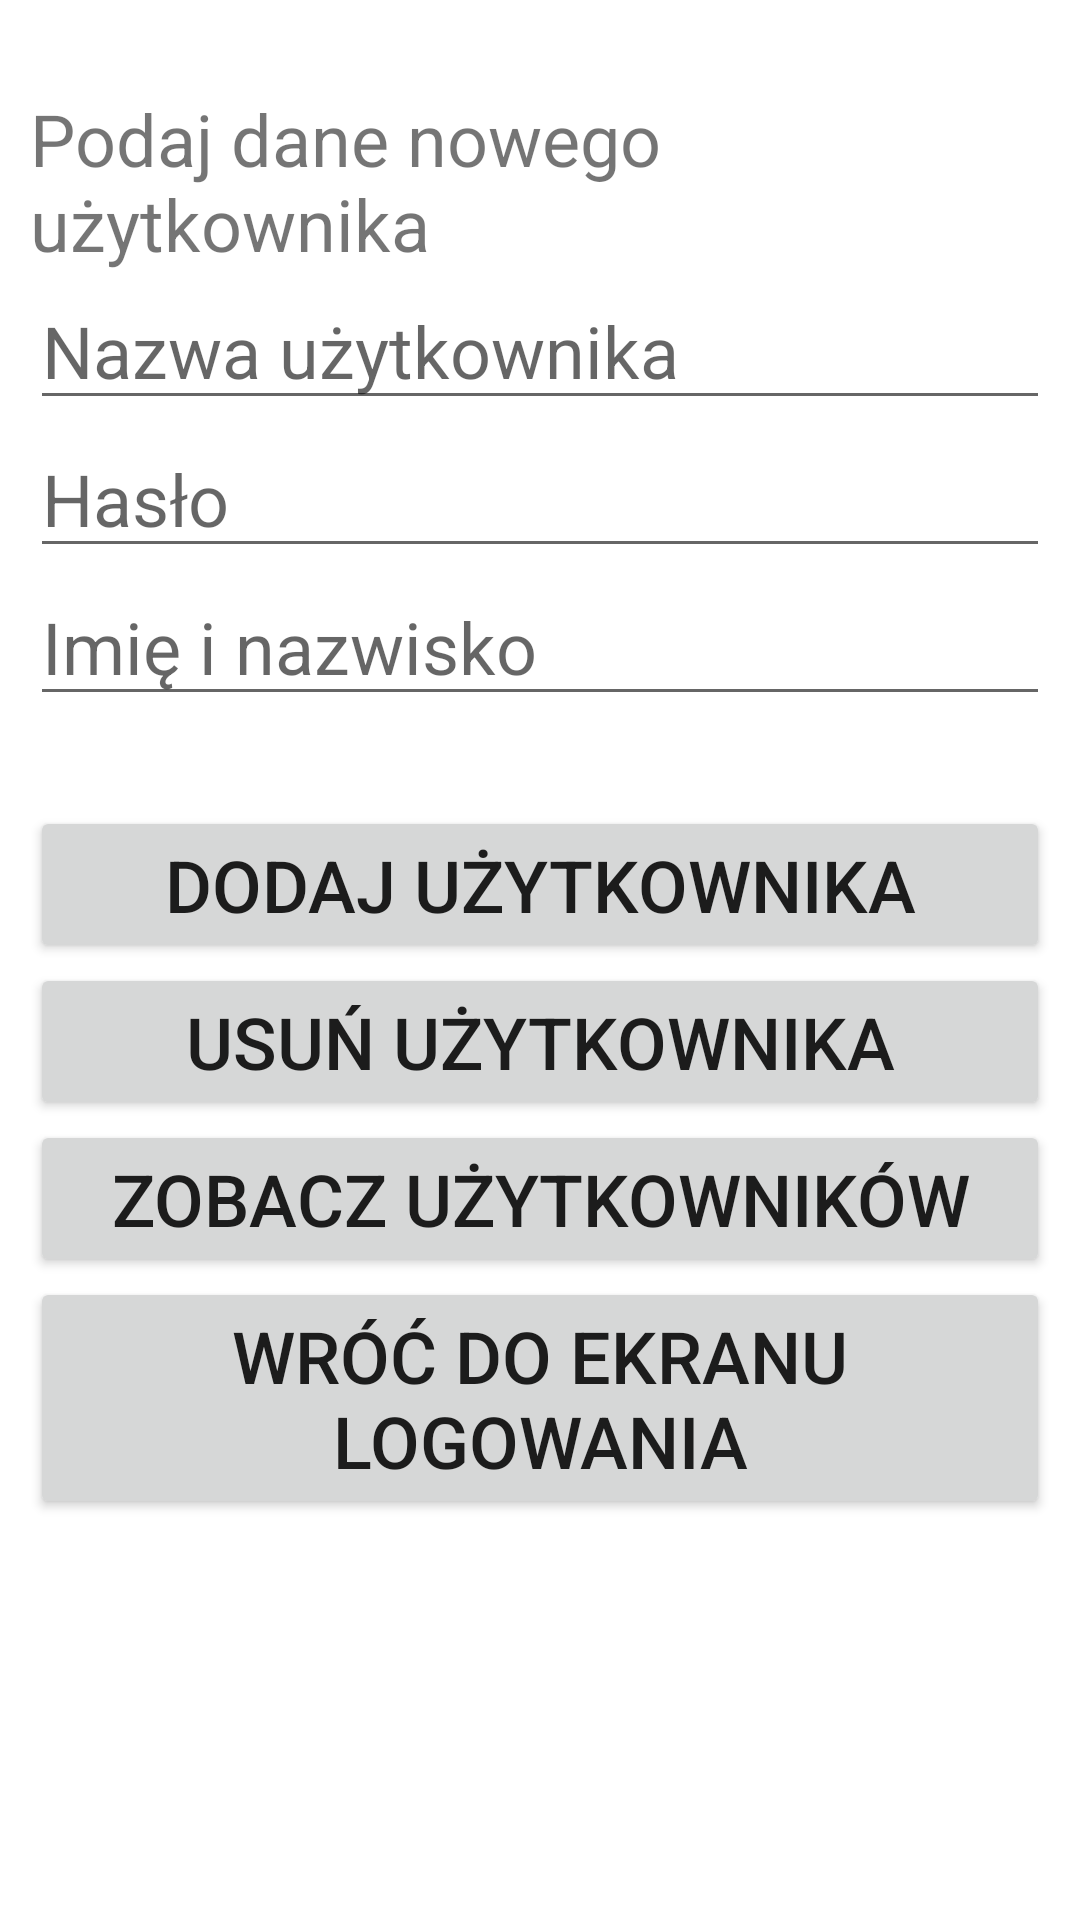

Android layout source for this screen:
<!-- AndroidManifest.xml: application theme Theme.Patient_management -->
<!-- res/layout/edit_users.xml -->
<?xml version="1.0" encoding="utf-8"?>
<RelativeLayout xmlns:android="http://schemas.android.com/apk/res/android"
    xmlns:app="http://schemas.android.com/apk/res-auto"
    xmlns:tools="http://schemas.android.com/tools"
    android:layout_width="match_parent"
    android:layout_height="match_parent"
    android:padding="10dp"
    tools:context=".EditUsersActivity">
    <TextView
        android:id="@+id/texttitle"
        android:layout_width="match_parent"
        android:layout_height="wrap_content"
        android:text="Podaj dane nowego użytkownika"
        android:textSize="24dp"
        android:layout_marginTop="20dp"/>
    <EditText
        android:id="@+id/username"
        android:layout_width="match_parent"
        android:layout_height="wrap_content"
        android:hint="Nazwa użytkownika"
        android:textSize="24dp"
        android:layout_below="@+id/texttitle"
        android:inputType="textPersonName"/>
    <EditText
        android:id="@+id/password"
        android:layout_width="match_parent"
        android:layout_height="wrap_content"
        android:hint="Hasło"
        android:textSize="24dp"
        android:layout_below="@+id/username"
        android:inputType="text"/>
    <EditText
        android:id="@+id/name"
        android:layout_width="match_parent"
        android:layout_height="wrap_content"
        android:hint="Imię i nazwisko"
        android:textSize="24dp"
        android:layout_below="@+id/password"
        android:inputType="textPersonName"/>
    <Button
        android:id="@+id/btnInsert"
        android:layout_width="match_parent"
        android:layout_height="wrap_content"
        android:textSize="24dp"
        android:text="Dodaj użytkownika"
        android:layout_marginTop="30dp"
        android:layout_below="@id/name"/>
    <Button
        android:id="@+id/btnDelete"
        android:layout_width="match_parent"
        android:layout_height="wrap_content"
        android:textSize="24dp"
        android:text="Usuń użytkownika"
        android:layout_below="@id/btnInsert"/>
    <Button
        android:id="@+id/btnView"
        android:layout_width="match_parent"
        android:layout_height="wrap_content"
        android:textSize="24dp"
        android:text="Zobacz użytkowników"
        android:layout_below="@id/btnDelete"/>
    <Button
        android:id="@+id/btnBack"
        android:layout_width="match_parent"
        android:layout_height="wrap_content"
        android:textSize="24dp"
        android:text="Wróć do ekranu logowania"
        android:layout_below="@id/btnView"/>

</RelativeLayout>
<!-- resources referenced by this layout -->
<resources>
  <style name="Theme.Patient_management" parent="Theme.MaterialComponents.DayNight.DarkActionBar">
          
          <item name="colorPrimary">@color/purple_500</item>
          <item name="colorPrimaryVariant">@color/purple_700</item>
          <item name="colorOnPrimary">@color/white</item>
          
          <item name="colorSecondary">@color/teal_200</item>
          <item name="colorSecondaryVariant">@color/teal_700</item>
          <item name="colorOnSecondary">@color/black</item>
          
          <item name="android:statusBarColor">?attr/colorPrimaryVariant</item>
          
      </style>
  <!-- not gathered from this repository: default colours our renderer supplied (Android Studio template values) -->
  <color name="purple_500">#FF6200EE</color>
  <color name="purple_700">#FF3700B3</color>
  <color name="teal_200">#FF03DAC5</color>
  <color name="teal_700">#FF018786</color>
  <color name="black">#FF000000</color>
  <color name="white">#FFFFFFFF</color>
</resources>
